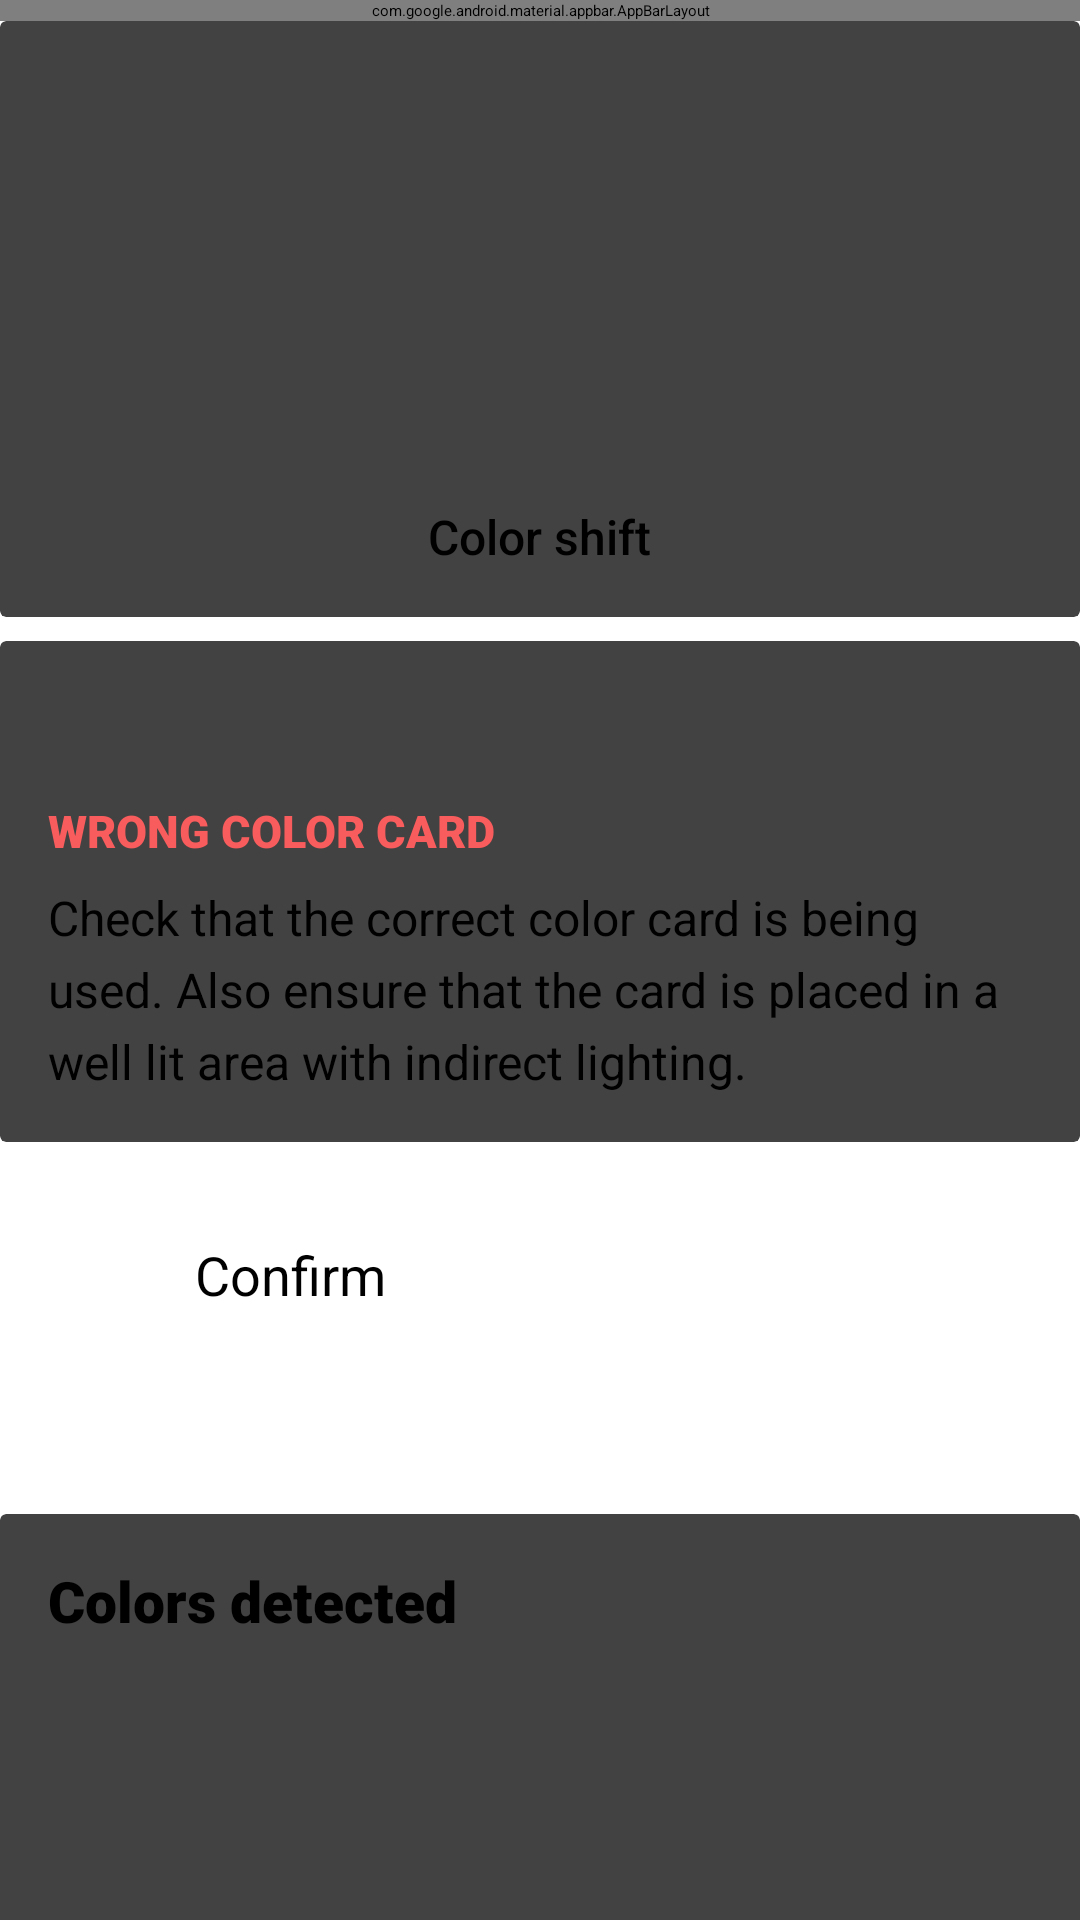

The Android layout XML behind this screen, and the referenced resources:
<!-- AndroidManifest.xml: application theme Theme.App.Starting -->
<!-- res/layout/fragment_calibration_result.xml -->
<?xml version="1.0" encoding="utf-8"?>
<ScrollView xmlns:android="http://schemas.android.com/apk/res/android"
    xmlns:tools="http://schemas.android.com/tools"
    android:id="@+id/resultScrollView"
    android:layout_width="match_parent"
    android:layout_height="match_parent"
    tools:context=".ui.TestActivity"
    tools:ignore="Overdraw">

    <LinearLayout
        android:layout_width="match_parent"
        android:layout_height="wrap_content"
        android:orientation="vertical">

        <include layout="@layout/app_bar_layout" />

        <androidx.cardview.widget.CardView
            android:id="@+id/result_lyt"
            android:layout_width="match_parent"
            android:layout_height="wrap_content"
            android:layout_marginBottom="8dp">

            <LinearLayout
                android:layout_width="match_parent"
                android:layout_height="wrap_content"
                android:orientation="vertical"
                android:padding="16dp">

                <TextView
                    android:id="@+id/name_txt"
                    android:layout_width="wrap_content"
                    android:layout_height="wrap_content"
                    android:layout_gravity="center_vertical"
                    android:fontFamily="sans-serif-black"
                    android:textSize="20sp"
                    android:textStyle="normal"
                    tools:text="Fluoride - High Range" />

                <TextView
                    android:id="@+id/value_txt"
                    android:layout_width="wrap_content"
                    android:layout_height="wrap_content"
                    android:layout_gravity="center_horizontal"
                    android:layout_marginTop="16dp"
                    android:layout_marginBottom="16dp"
                    android:fontFamily="sans-serif-medium"
                    android:textIsSelectable="false"
                    android:textSize="27sp"
                    tools:text="0.5" />

                <LinearLayout
                    android:layout_width="match_parent"
                    android:layout_height="wrap_content"
                    android:gravity="center_horizontal"
                    android:orientation="horizontal">

                    <Button
                        android:id="@+id/btn_calibrated_color"
                        style="?android:attr/buttonBarButtonStyle"
                        android:layout_width="50dp"
                        android:layout_height="50dp"
                        android:layout_marginStart="16dp"
                        android:clickable="false"
                        android:focusable="false"
                        tools:backgroundTint="#000" />

                    <Button
                        android:id="@+id/btn_card_color"
                        style="?android:attr/buttonBarButtonStyle"
                        android:layout_width="50dp"
                        android:layout_height="50dp"
                        android:layout_marginEnd="16dp"
                        android:clickable="false"
                        android:focusable="false"
                        tools:backgroundTint="#000" />

                </LinearLayout>

                <TextView
                    android:layout_width="wrap_content"
                    android:layout_height="wrap_content"
                    android:layout_gravity="center_horizontal"
                    android:fontFamily="sans-serif-medium"
                    android:text="@string/color_shift"
                    android:textIsSelectable="false"
                    android:textSize="16sp" />
            </LinearLayout>
        </androidx.cardview.widget.CardView>

        <androidx.cardview.widget.CardView
            android:id="@+id/error_message_lyt"
            android:layout_width="match_parent"
            android:layout_height="wrap_content">

            <LinearLayout
                android:layout_width="match_parent"
                android:layout_height="wrap_content"
                android:orientation="vertical"
                android:padding="16dp">

                <TextView
                    android:id="@+id/name2_txt"
                    android:layout_width="wrap_content"
                    android:layout_height="wrap_content"
                    android:layout_gravity="center_vertical"
                    android:fontFamily="sans-serif-black"
                    android:textSize="20sp"
                    android:textStyle="normal"
                    tools:text="Fluoride - High Range" />

                <TextView
                    android:id="@+id/error_txt"
                    android:layout_width="wrap_content"
                    android:layout_height="wrap_content"
                    android:layout_gravity="center_vertical"
                    android:layout_marginTop="10dp"
                    android:fontFamily="sans-serif-black"
                    android:text="@string/invalid_barcode"
                    android:textAllCaps="true"
                    android:textColor="#F85C5C"
                    android:textSize="15sp"
                    android:textStyle="normal" />

                <TextView
                    android:layout_width="match_parent"
                    android:layout_height="wrap_content"
                    android:layout_marginTop="8dp"
                    android:lineSpacingExtra="5dp"
                    android:text="@string/check_color_card"
                    android:textAlignment="textStart"
                    android:textSize="16sp" />

            </LinearLayout>
        </androidx.cardview.widget.CardView>

        <Button
            android:id="@+id/submit_btn"
            android:layout_width="wrap_content"
            android:layout_height="wrap_content"
            android:layout_gravity="center_horizontal"
            android:layout_marginTop="32dp"
            android:layout_marginBottom="32dp"
            android:minWidth="230dp"
            android:minHeight="60dp"
            android:text="@string/confirm"
            android:textSize="18sp"
            android:theme="?primaryButtonStyle" />

        <androidx.cardview.widget.CardView
            android:id="@+id/color_extracts_lyt"
            android:layout_width="match_parent"
            android:layout_height="wrap_content">

            <LinearLayout
                android:layout_width="match_parent"
                android:layout_height="wrap_content"
                android:orientation="vertical"
                android:padding="16dp"
                tools:ignore="UseCompoundDrawables">

                <TextView
                    android:layout_width="match_parent"
                    android:layout_height="wrap_content"
                    android:layout_gravity="center_vertical"
                    android:layout_marginBottom="10dp"
                    android:fontFamily="sans-serif-black"
                    android:text="@string/color_extracts"
                    android:textSize="19sp"
                    android:textStyle="normal" />

                <ImageView
                    android:id="@+id/extract_img"
                    android:layout_width="match_parent"
                    android:layout_height="wrap_content"
                    android:contentDescription="@string/analyzed_image"
                    android:minHeight="250dp" />

            </LinearLayout>

        </androidx.cardview.widget.CardView>

        <androidx.cardview.widget.CardView
            android:id="@+id/analyzed_photo_lyt"
            android:layout_width="match_parent"
            android:layout_height="wrap_content"
            android:layout_marginTop="10dp">

            <LinearLayout
                android:layout_width="match_parent"
                android:layout_height="wrap_content"
                android:orientation="vertical"
                android:padding="16dp"
                tools:ignore="UseCompoundDrawables">

                <TextView
                    android:layout_width="match_parent"
                    android:layout_height="wrap_content"
                    android:layout_gravity="center_vertical"
                    android:layout_marginBottom="10dp"
                    android:fontFamily="sans-serif-black"
                    android:text="@string/analyzed_photo"
                    android:textSize="19sp"
                    android:textStyle="normal" />

                <ImageView
                    android:id="@+id/full_photo_img"
                    android:layout_width="match_parent"
                    android:layout_height="wrap_content"
                    android:contentDescription="@string/analyzed_image"
                    android:minHeight="250dp" />

            </LinearLayout>

        </androidx.cardview.widget.CardView>
    </LinearLayout>
</ScrollView>
<!-- res/layout/app_bar_layout.xml (included above) -->
<?xml version="1.0" encoding="utf-8"?>
<merge xmlns:android="http://schemas.android.com/apk/res/android"
    xmlns:tools="http://schemas.android.com/tools">

    <com.google.android.material.appbar.AppBarLayout
        android:id="@+id/appBarLayout"
        android:layout_width="match_parent"
        android:layout_height="wrap_content"
        android:elevation="4dp">

        <com.google.android.material.appbar.MaterialToolbar
            android:id="@+id/toolbar"
            style="@style/Widget.AndroidShared.Toolbar.Surface.HighEmphasisControls"
            android:layout_width="match_parent"
            android:layout_height="wrap_content"
            android:backgroundTint="@color/colorPrimaryVariant"
            tools:title="Title" />

    </com.google.android.material.appbar.AppBarLayout>
</merge>
<!-- resources referenced by this layout -->
<resources>
  <color name="colorPrimaryVariant">#00698C</color>
  <string name="analyzed_image">Analyzed image</string>
  <string name="analyzed_photo">Analyzed Photo</string>
  <string name="check_color_card">Check that the correct color card is being used. Also ensure that the card is placed in a well lit area with indirect lighting.</string>
  <string name="color_extracts">Colors detected</string>
  <string name="color_shift">Color shift</string>
  <string name="confirm">Confirm</string>
  <string name="invalid_barcode">Wrong color card</string>
  <style name="Widget.AndroidShared.Toolbar.Surface.HighEmphasisControls" parent="Widget.MaterialComponents.Toolbar.Surface">
          
          <item name="android:theme">
              @style/ThemeOverlay.AndroidShared.Toolbar.Surface.HighEmphasisControls
          </item>
      </style>
  <style name="Theme.App.Starting" parent="Theme.SplashScreen">
          <item name="windowSplashScreenBackground">@color/white</item>
          <item name="windowSplashScreenAnimatedIcon">@drawable/logo_splash</item>
          <item name="postSplashScreenTheme">@style/Theme.Collect</item>
      </style>
  <style name="ThemeOverlay.AndroidShared.Toolbar.Surface.HighEmphasisControls" parent="">
          <item name="colorControlNormal">@color/white</item>
          <item name="actionMenuTextColor">@color/white</item>
          <item name="android:actionMenuTextColor">@color/white</item>
      </style>
  <color name="white">#FFFFFFFF</color>
  <!-- drawable logo_splash: webp bitmap (drawable-nodpi, 9340 bytes) -->
  <style name="Theme.Collect" parent="Theme.MaterialComponents.DayNight.NoActionBar">
          <item name="colorPrimary">@color/colorPrimary</item>
          <item name="colorPrimaryVariant">@color/colorPrimaryVariant</item>
          <item name="colorSecondary">?colorPrimary</item>
          <item name="colorSecondaryVariant">@color/colorSecondaryVariant</item>
          <item name="colorSurface">@color/colorSurface</item>
          <item name="colorControlNormal">@android:color/white</item>
          <item name="colorOnPrimary">@color/colorOnPrimary</item>
          <item name="colorOnSecondary">?colorOnSurface</item>
          <item name="colorOnSurface">@color/colorOnSurface</item>
  
      </style>
  <color name="colorPrimary">#007CA6</color>
  <color name="colorSecondaryVariant">#00698C</color>
  <color name="colorSurface">#FFFFFF</color>
  <color name="colorOnPrimary">#ffffff</color>
  <color name="colorOnSurface">#000000</color>
</resources>
